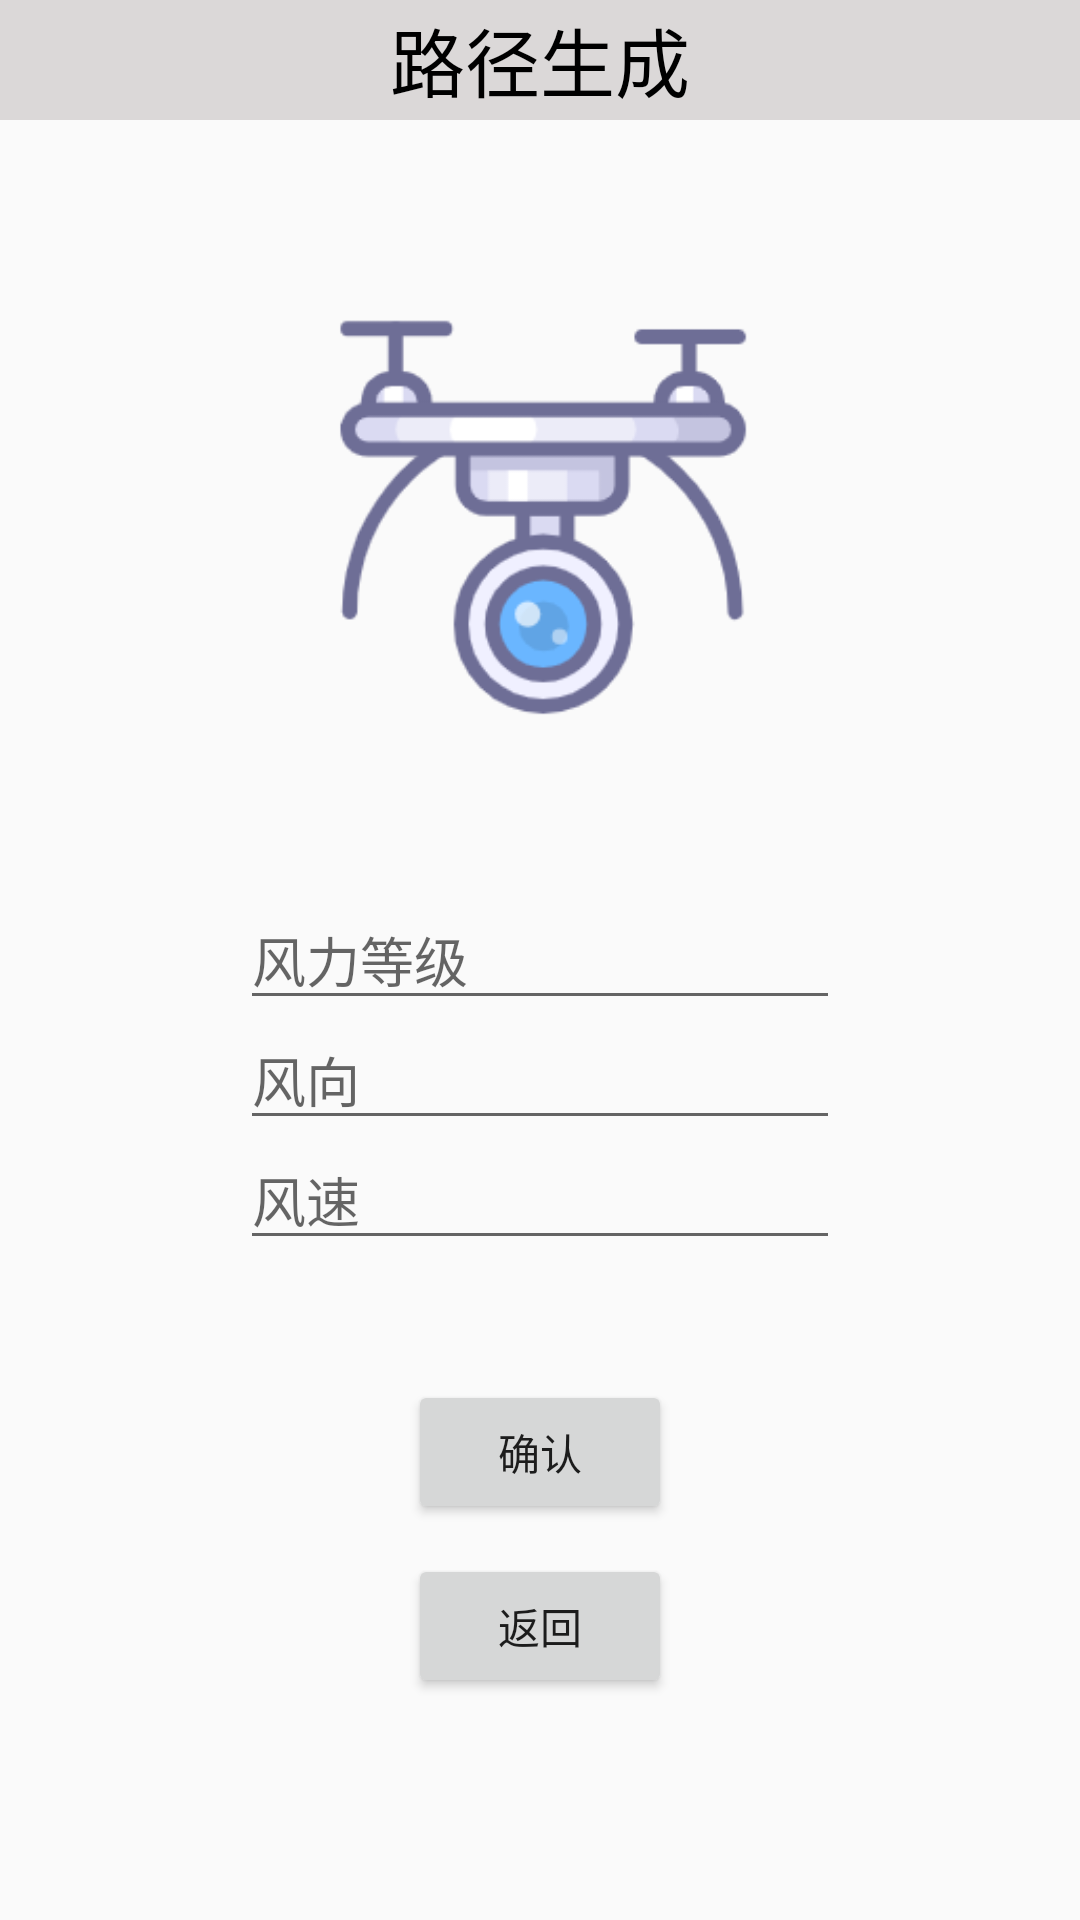

Here is an Android app screen rendered from its layout file. Give the layout XML and the strings, colors and styles it references.
<!-- AndroidManifest.xml: application theme AppTheme -->
<!-- res/layout/fragment_param.xml -->
<?xml version="1.0" encoding="utf-8"?>
<LinearLayout xmlns:android="http://schemas.android.com/apk/res/android"
    android:orientation="vertical" android:layout_width="match_parent"
    android:layout_height="match_parent">

    <TextView
        android:layout_width="match_parent"
        android:layout_height="40dp"
        android:text="路径生成"
        android:gravity="center"
        android:textSize="25sp"
        android:background="#DBD8D8"
        android:textColor="#000000"/>

    <ImageView
        android:layout_width="140dp"
        android:layout_height="140dp"
        android:src="@drawable/drones"
        android:layout_gravity="center"
        android:layout_marginTop="60dp"/>

    <EditText
        android:layout_width="200dp"
        android:layout_height="40dp"
        android:layout_marginTop="60dp"
        android:layout_gravity="center"
        android:hint="风力等级"/>

    <EditText
        android:layout_width="200dp"
        android:layout_height="40dp"
        android:layout_gravity="center"
        android:hint="风向"/>

    <EditText
        android:layout_width="200dp"
        android:layout_height="40dp"
        android:layout_gravity="center"
        android:hint="风速"/>

    <Button
        android:id="@+id/param_confirm"
        android:layout_width="wrap_content"
        android:layout_height="wrap_content"
        android:layout_marginTop="40dp"
        android:text="确认"
        android:layout_gravity="center"/>

    <Button
        android:id="@+id/param_back"
        android:layout_width="wrap_content"
        android:layout_height="wrap_content"
        android:text="返回"
        android:layout_marginTop="10dp"
        android:layout_gravity="center"/>

</LinearLayout>
<!-- resources referenced by this layout -->
<resources>
  <!-- drawable drones: png bitmap (drawable, 13100 bytes) -->
  <style name="AppTheme" parent="Theme.AppCompat.Light.NoActionBar">
          
          <item name="colorPrimary">@color/black_2c</item>
          <item name="colorPrimaryDark">@color/black_2c</item>
          <item name="colorAccent">@color/black_2c</item>
      </style>
  <color name="black_2c">#A8BEF7</color>
</resources>
